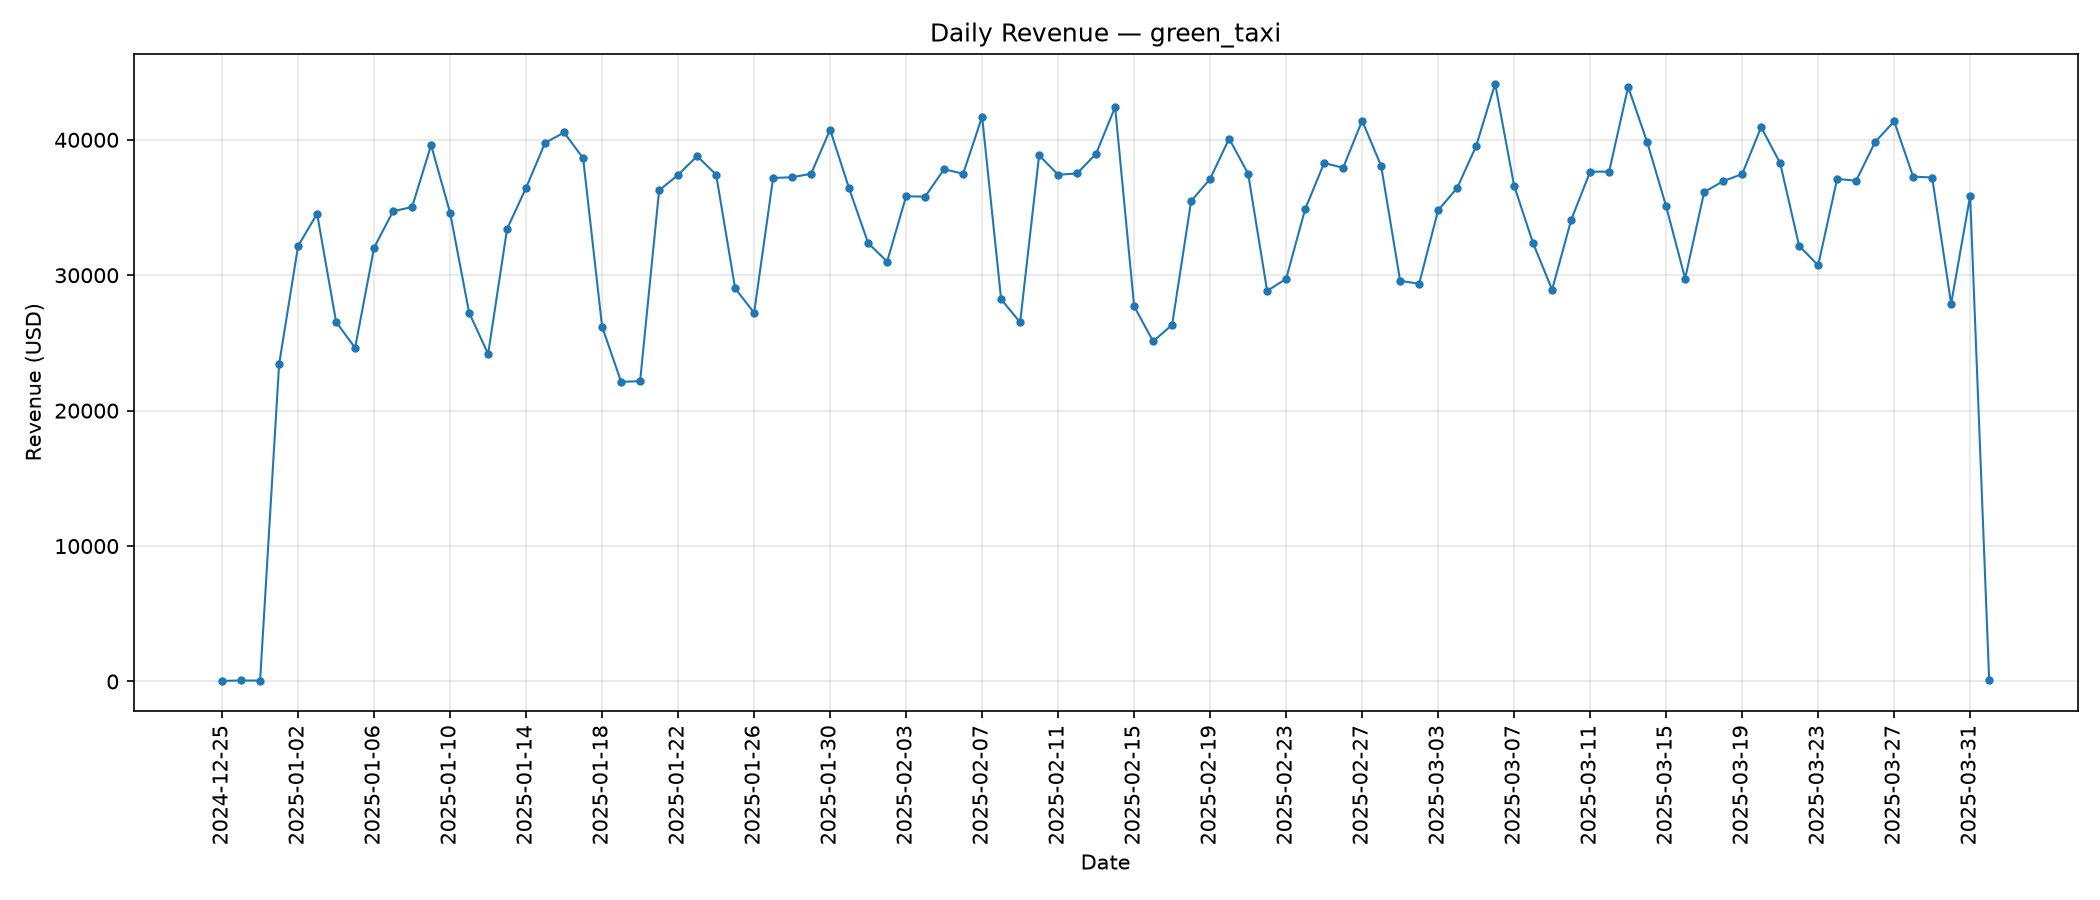

The file beside this chart, header and first rows:
pickup_date, trips, revenue
2024-12-25, 1, 43.2
2024-12-29, 1, 72.94
2024-12-31, 4, 64.03
2025-01-01, 941, 23422
2025-01-02, 1437, 32159
2025-01-03, 1459, 34541
2025-01-04, 1194, 26551
2025-01-05, 1079, 24631
2025-01-06, 1463, 32040
2025-01-07, 1554, 34728
2025-01-08, 1569, 35037
2025-01-09, 1761, 39612
2025-01-10, 1532, 34608
2025-01-11, 1224, 27241
2025-01-12, 1075, 24187
2025-01-13, 1519, 33427
2025-01-14, 1672, 36461
2025-01-15, 1784, 39778
2025-01-16, 1779, 40541
2025-01-17, 1706, 38640
2025-01-18, 1132, 26203
2025-01-19, 1057, 22129
2025-01-20, 1019, 22178
2025-01-21, 1663, 36265
2025-01-22, 1697, 37414
2025-01-23, 1752, 38799
2025-01-24, 1642, 37434
2025-01-25, 1274, 29039
2025-01-26, 1231, 27224
2025-01-27, 1618, 37180
2025-01-28, 1674, 37240
2025-01-29, 1661, 37492
2025-01-30, 1819, 40753
2025-01-31, 1630, 36408
2025-02-01, 1490, 32378
2025-02-02, 1242, 31010
2025-02-03, 1590, 35833
2025-02-04, 1582, 35804
2025-02-05, 1699, 37833
2025-02-06, 1628, 37491
2025-02-07, 1776, 41706
2025-02-08, 1338, 28227
2025-02-09, 1114, 26523
2025-02-10, 1720, 38855
2025-02-11, 1703, 37421
2025-02-12, 1661, 37520
2025-02-13, 1792, 38973
2025-02-14, 1904, 42422
2025-02-15, 1218, 27707
2025-02-16, 1033, 25116
2025-02-17, 1207, 26342
2025-02-18, 1623, 35474
2025-02-19, 1691, 37114
2025-02-20, 1779, 40087
2025-02-21, 1686, 37495
2025-02-22, 1249, 28845
2025-02-23, 1227, 29733
2025-02-24, 1543, 34872
2025-02-25, 1700, 38288
2025-02-26, 1692, 37936
... 34 more rows
